Run: headless pygame with SDL's dummy video driver; simulated clock (each Clock.tick advances the game by its frame time, no real sleeping); random seed 0; keys injected as events and as key.get_pressed() state; no mouse input.
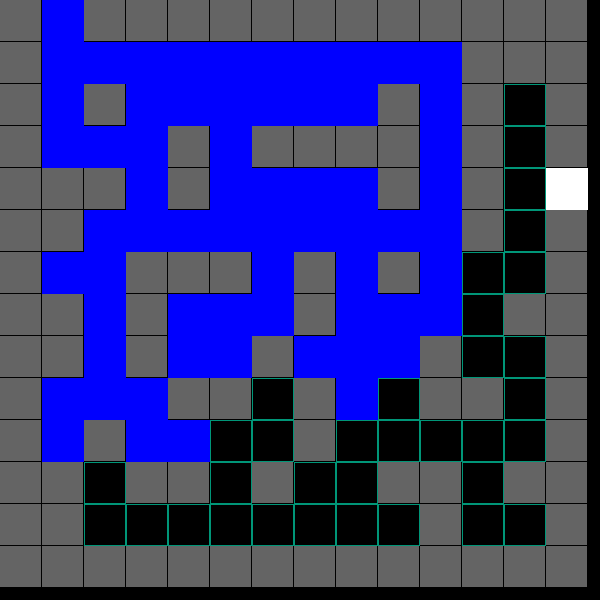
Frame 1 of 4 · flips 1–60 · no input
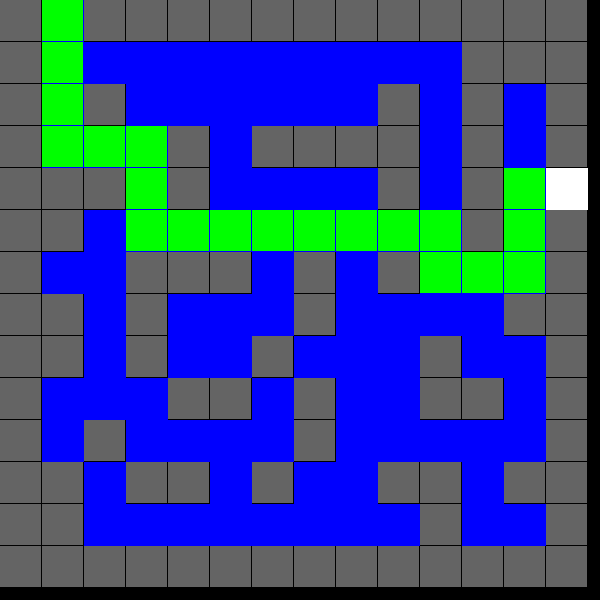
Frame 2 of 4 · flips 61–180 · tapped SPACE, RETURN · held RIGHT (→), D
Frame 3 of 4 · flips 181–300 · held DOWN (↓), S · screen unchanged from frame 2, image omitted
Frame 4 of 4 · flips 301–420 · held LEFT (←), A, UP (↑), W · screen unchanged from frame 3, image omitted

The pygame program that drew these frames:

# BFS algorith for a maze solving visulization using pygame

import pygame, sys
from collections import deque


BOARD_SIZE = WIDTH,HEIGHT = 600, 600
OBSTACLE = "1"
EXIT = "E"
VISITED = "V"
PATH ="P"


class Maze:

    def __init__(self,maze):
        self.maze = maze 
        self.screen = pygame.display.set_mode(BOARD_SIZE)
        # divide by number of rows and cols
        self.box_size = [(WIDTH//14),
                         (HEIGHT//14)]
        # deque
        self.frontier = deque()
        # dict for back routing
        self.solution = {}
        self.clock = pygame.time.Clock()

    def drawMaze(self):
        screen_x = 0
        screen_y = 0
        for row in self.maze:
            for col in row:
                if col == OBSTACLE:              
                    pygame.draw.rect( self.screen,(100,100,100),(screen_x ,screen_y ,self.box_size[0]-1 ,self.box_size[1]-1) )
                if col == '0':
                    pygame.draw.rect( self.screen,(0,150,120),(screen_x ,screen_y ,self.box_size[0] ,self.box_size[1]),1 )
                if col == "S":
                    pygame.draw.rect( self.screen,(255,0,0),(screen_x ,screen_y ,self.box_size[0] ,self.box_size[1]) )
                if col == "E":
                    pygame.draw.rect( self.screen,(255,255,255),(screen_x ,screen_y ,self.box_size[0] ,self.box_size[1]) )
                if col == VISITED:
                    pygame.draw.rect( self.screen,(0,0,255),(screen_x ,screen_y ,self.box_size[0] ,self.box_size[1]) )
                if col == PATH:
                    pygame.draw.rect( self.screen,(0,255,0),(screen_x ,screen_y ,self.box_size[0]-1 ,self.box_size[1]-1) )

                screen_x += self.box_size[0]
            screen_x = 0
            screen_y += self.box_size[1]
        pygame.display.update()

    def search_maze(self, endRow, endCol ,startRow, startCol): 
        self.frontier.append([startRow,startCol])
        # keeps searching while dequeu is not empty
        while len(self.frontier) > 0:
            self.drawMaze()
            # remove from left and put x,y equal to it
            x,y = self.frontier.popleft()

            # checking the top
            if self.maze[x-1][y] != OBSTACLE and self.maze[x-1][y] != VISITED and self.maze[x-1][y] != EXIT:
                # adding to the solution dict for back route
                self.solution[x-1,y] = x,y
                # adding to the deque
                self.frontier.append([x-1,y])
                # marking as visited
                self.maze[x-1][y] = VISITED
            
            # checking the bottom
            if self.maze[x+1][y] != OBSTACLE and self.maze[x+1][y] != VISITED and self.maze[x+1][y] != EXIT:
                self.solution[x+1,y] = x,y
                self.frontier.append([x+1,y])
                self.maze[x+1][y] = VISITED

            # checking the right
            if self.maze[x][y+1] != OBSTACLE and self.maze[x][y+1] != VISITED and self.maze[x][y+1] != EXIT:
                self.solution[x,y+1] = x,y
                self.frontier.append([x,y+1])
                self.maze[x][y+1] = VISITED

            # checking the left
            if self.maze[x][y-1] != OBSTACLE and self.maze[x][y-1] != VISITED and self.maze[x][y-1] != EXIT:
                self.solution[x,y-1] = x,y
                self.frontier.append([x,y-1])
                self.maze[x][y-1] = VISITED
            
            self.handle_events()
            self.clock.tick(30)

        # back tracks after the loop ends
        self.back_route(endRow ,endCol , startRow, startCol)
        return True

    def back_route(self, x, y, startRow, startCol):
        # x,y(end cords)
        while(x,y) != (startRow,startCol):
            # mark x,y as PATH
            self.maze[x][y] = PATH
            # get x,y key value from solution dict
            # and put x,y equal to the keyvalue to keep
            # repeating till x,y == start cords
            x,y = self.solution[x,y]

            # draw the back route as it happens
            self.drawMaze()
            self.handle_events()
            self.clock.tick(10)
        # putting ends cords as "p" last
        self.maze[startRow][startCol] = PATH
 
    def handle_events(self):
        for event in pygame.event.get():
            if event.type == pygame.QUIT:
                pygame.quit()
                sys.exit()

def main(mazeGrid):
    pygame.init()
    maze = Maze(mazeGrid)
    # to get row and col nums  
    rowNum, colNum = 0,0

    # find the start cords and end cords
    for row in mazeGrid:
        rowNum += 1
        for col in row:
            colNum += 1
            if col == "S":
                # start cordinates
                startRow = rowNum-1
                startCol = colNum-1

            if col == EXIT:
                # end cordinates
                endRow = rowNum-1
                endCol = colNum-2
        colNum = 0
    
    found = False
    while True:
        # runs the search_maze once 
        if found == False:
            found = maze.search_maze(endRow , endCol ,startRow ,startCol)
        maze.drawMaze()
        maze.handle_events()

mazeGrid = [ ['1','S','1','1','1','1','1','1','1','1','1','1','1','1'],
             ['1','0','0','0','0','0','0','0','0','0','0','1','1','1'],
             ['1','0','1','0','0','0','0','0','0','1','0','1','0','1'],
             ['1','0','0','0','1','0','1','1','1','1','0','1','0','1'],
             ['1','1','1','0','1','0','0','0','0','1','0','1','0','E'],
             ['1','1','0','0','0','0','0','0','0','0','0','1','0','1'],
             ['1','0','0','1','1','1','0','1','0','1','0','0','0','1'],
             ['1','1','0','1','0','0','0','1','0','0','0','0','1','1'],
             ['1','1','0','1','0','0','1','0','0','0','1','0','0','1'],
             ['1','0','0','0','1','1','0','1','0','0','1','1','0','1'],
             ['1','0','1','0','0','0','0','1','0','0','0','0','0','1'],
             ['1','1','0','1','1','0','1','0','0','1','1','0','1','1'],
             ['1','1','0','0','0','0','0','0','0','0','1','0','0','1'],
             ['1','1','1','1','1','1','1','1','1','1','1','1','1','1'] ]

# run
if __name__ == '__main__':
    main(mazeGrid)
